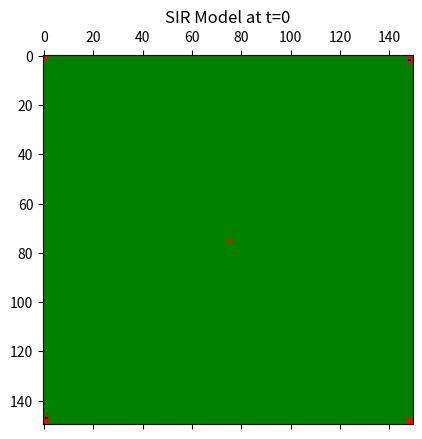
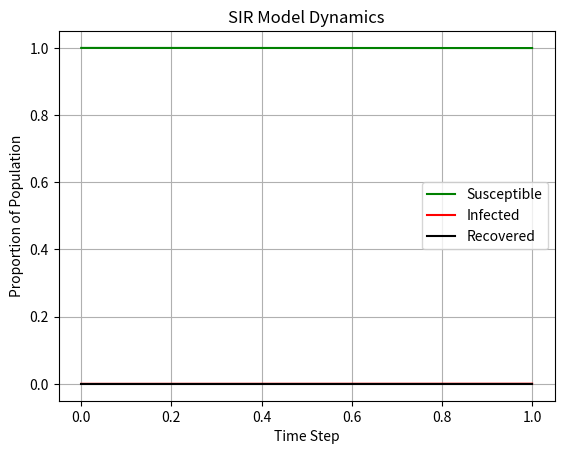

Write Python code to recreate these figures, in order.
import numpy as np
import matplotlib.pyplot as plt
import matplotlib.animation as animation
from matplotlib import colors
import random

# Grid size
N = 150

# Infection and recovery probabilities
p = 0.5
q = 0.2

# Simulation steps
steps = 1000

# States
SUSCEPTIBLE = 0
INFECTED = 1
RECOVERED = 2

# Colors: green = S, red = I, black = R
cmap = colors.ListedColormap(['green', 'red', 'black'])
bounds = [-0.5, 0.5, 1.5, 2.5]
norm = colors.BoundaryNorm(bounds, cmap.N)

# Initialize grid
grid = np.zeros((N, N), dtype=int)

# -------------------------------
# Number of initially infected
# -------------------------------
num_initial_infected = 15  # 👈 change this value

# -------------------------------
# Placement mode: "random", "even", "far"
# -------------------------------
placement_mode = "far"

if placement_mode == "random":
    positions = set()
    while len(positions) < num_initial_infected:
        i = random.randint(0, N - 1)
        j = random.randint(0, N - 1)
        positions.add((i, j))
    initial_infected_positions = list(positions)

elif placement_mode == "even":
    initial_infected_positions = []
    step = N // int(np.sqrt(num_initial_infected) + 1)
    for i in range(step, N - step, step):
        for j in range(step, N - step, step):
            if len(initial_infected_positions) < num_initial_infected:
                initial_infected_positions.append((i, j))

elif placement_mode == "far":
    # Spread out: corners and midpoints
    initial_infected_positions = [
        (1, 1),
        (1, N-2),
        (N-2, 1),
        (N-2, N-2),
        (N//2, N//2)
    ][:num_initial_infected]

else:
    raise ValueError("Invalid placement_mode. Choose from 'random', 'even', or 'far'.")

# Infect selected positions
for i, j in initial_infected_positions:
    if 0 <= i < N and 0 <= j < N:
        grid[i, j] = INFECTED

# Track SIR counts over time
S_counts = []
I_counts = []
R_counts = []


# -------------------------------
# Update function
# -------------------------------
def update(frame):
    global grid
    new_grid = grid.copy()

    s_count = np.sum(grid == SUSCEPTIBLE)
    i_count = np.sum(grid == INFECTED)
    r_count = np.sum(grid == RECOVERED)

    S_counts.append(s_count)
    I_counts.append(i_count)
    R_counts.append(r_count)


    for i in range(N):
        for j in range(N):
            if grid[i, j] == SUSCEPTIBLE:
                neighbors = [(i-1,j), (i+1,j), (i,j-1), (i,j+1)]
                for ni, nj in neighbors:
                    if 0 <= ni < N and 0 <= nj < N:
                        if grid[ni, nj] == INFECTED and np.random.rand() < p:
                            new_grid[i, j] = INFECTED
                            break
            elif grid[i, j] == INFECTED:
                if np.random.rand() < q:
                    new_grid[i, j] = RECOVERED

    grid[:] = new_grid
    mat.set_data(grid)
    ax.set_title(f"SIR Model at t={frame}")
    return [mat]

# -------------------------------
# Plot and animate
# -------------------------------
fig, ax = plt.subplots()
mat = ax.matshow(grid, cmap=cmap, norm=norm)
ax.set_title("SIR Model at t=0")

ani = animation.FuncAnimation(fig, update, frames=steps, interval=200, blit=True)
plt.show()


# Plot the final SIR graph
total = N * N
plt.figure()
plt.plot(np.array(S_counts) / total, label='Susceptible', color='green')
plt.plot(np.array(I_counts) / total, label='Infected', color='red')
plt.plot(np.array(R_counts) / total, label='Recovered', color='black')
plt.xlabel("Time Step")
plt.ylabel("Proportion of Population")
plt.title("SIR Model Dynamics")
plt.legend()
plt.grid(True)
plt.show()
